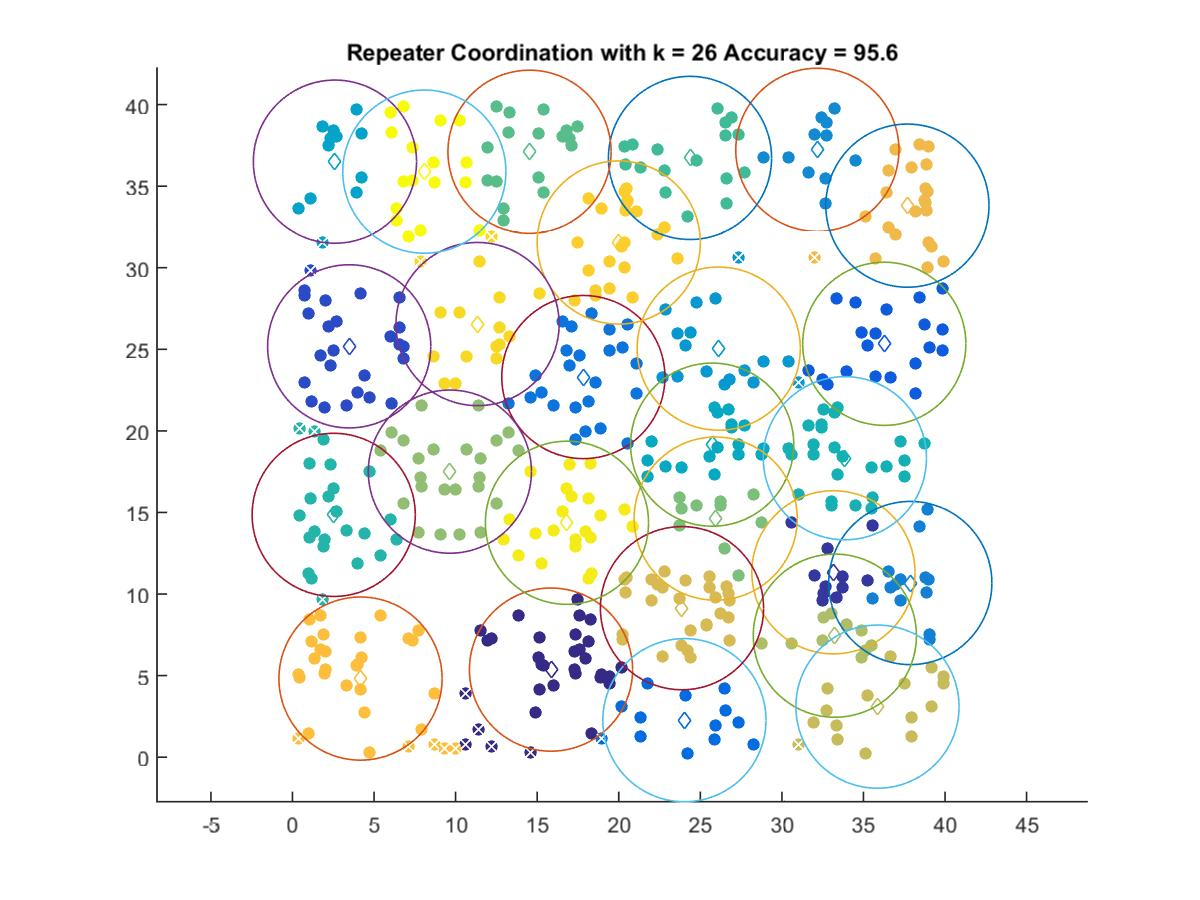

The table this chart was drawn from, first rows:
15.848, 5.3686
33.16, 11.33
3.478, 25.18
36.27, 25.34
24.03, 2.268
17.83, 23.3
37.87, 10.68
32.17, 37.23
26.13, 25.04
2.604, 36.5
25.73, 19.16
33.86, 18.32
2.528, 14.85
24.37, 36.73
14.53, 37.11
25.94, 14.62
9.649, 17.5
33.24, 7.448
35.86, 3.097
23.88, 9.133
37.69, 33.81
4.171, 4.818
20, 31.55
11.35, 26.55
16.83, 14.37
8.083, 35.89
